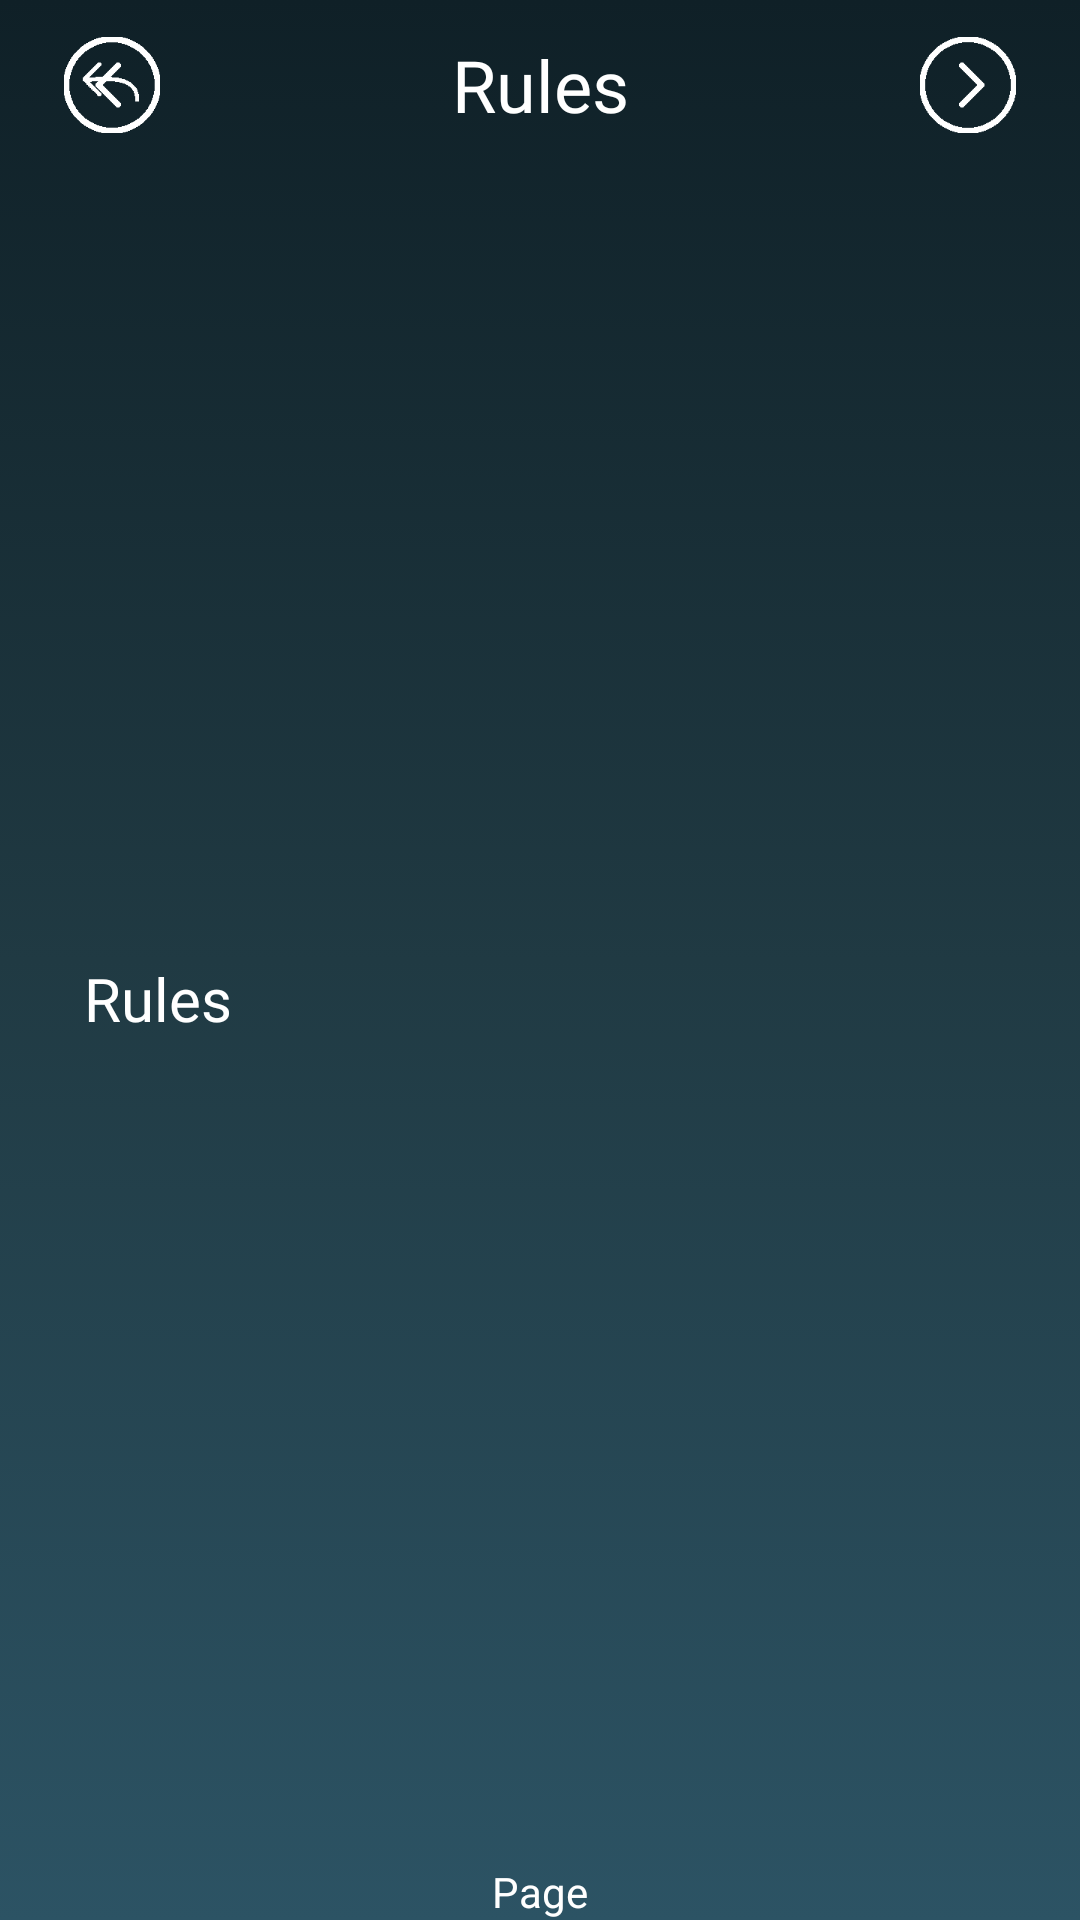

Android layout source for this screen:
<!-- AndroidManifest.xml: application theme Theme.Spymasters -->
<!-- res/layout/fragment_rules.xml -->
<?xml version="1.0" encoding="utf-8"?>
<androidx.constraintlayout.widget.ConstraintLayout
    xmlns:android="http://schemas.android.com/apk/res/android"
    xmlns:app="http://schemas.android.com/apk/res-auto"
    xmlns:tools="http://schemas.android.com/tools"
    android:id="@+id/rules_fragment_layout"
    android:layout_width="match_parent"
    android:layout_height="match_parent"
    android:background="@drawable/gradient_list"
    tools:context=".menu_fragments.MainFragment">

    <TextView
        android:id="@+id/textView2"
        android:layout_width="wrap_content"
        android:layout_height="wrap_content"

        android:text="@string/rules_button_text"
        android:transitionName="@string/rules_button_text"
        android:textColor="@color/white"
        android:textSize="24sp"
        android:fontFamily="@font/rubik_300"

        app:layout_constraintBottom_toBottomOf="parent"
        app:layout_constraintEnd_toEndOf="parent"
        app:layout_constraintStart_toStartOf="parent"
        app:layout_constraintTop_toTopOf="parent"
        app:layout_constraintVertical_bias="0.02" />

    <TextView
        android:id="@+id/rules_content"
        android:layout_width="0dp"
        android:layout_height="wrap_content"
        android:layout_marginTop="16dp"

        android:background="@drawable/text_style"
        android:padding="16dp"
        android:layout_margin="12dp"
        android:text="@string/rules_text"
        android:fontFamily="@font/rubik_300"
        android:textColor="@color/white"
        android:textSize="20sp"

        app:layout_constraintBottom_toTopOf="@+id/page_number_text"
        app:layout_constraintEnd_toEndOf="parent"
        app:layout_constraintStart_toStartOf="parent"
        app:layout_constraintTop_toBottomOf="@+id/textView2" />

    <ImageButton
        android:id="@+id/next_button"
        android:layout_width="56dp"
        android:layout_height="56dp"
        android:backgroundTint="@color/transparent"
        android:scaleType="centerInside"
        android:src="@drawable/next_button"
        app:layout_constraintBottom_toBottomOf="@+id/textView2"
        app:layout_constraintEnd_toEndOf="parent"
        app:layout_constraintHorizontal_bias="0.9"
        app:layout_constraintStart_toEndOf="@+id/textView2"
        app:layout_constraintTop_toTopOf="@+id/textView2" />

    <ImageButton
        android:id="@+id/home_button"
        android:layout_width="56dp"
        android:layout_height="56dp"
        android:backgroundTint="@color/transparent"
        android:src="@drawable/home_button"
        android:scaleType="centerInside"
        android:visibility="gone"
        app:layout_constraintBottom_toBottomOf="@+id/textView2"
        app:layout_constraintEnd_toEndOf="parent"
        app:layout_constraintHorizontal_bias="0.9"
        app:layout_constraintStart_toEndOf="@+id/textView2"
        app:layout_constraintTop_toTopOf="@+id/textView2" />

    <ImageButton
        android:id="@+id/previous_button"
        android:layout_width="56dp"
        android:layout_height="56dp"
        android:backgroundTint="@color/transparent"
        android:scaleType="centerInside"
        android:src="@drawable/next_button"
        android:rotation="180"
        app:layout_constraintBottom_toBottomOf="@+id/textView2"
        app:layout_constraintEnd_toStartOf="@+id/textView2"
        app:layout_constraintHorizontal_bias="0.1"
        app:layout_constraintStart_toStartOf="parent"
        app:layout_constraintTop_toTopOf="@+id/textView2" />

    <ImageButton
        android:id="@+id/back_button"
        android:layout_width="56dp"
        android:layout_height="56dp"
        android:src="@drawable/back_button"
        android:scaleType="centerInside"
        android:backgroundTint="@color/transparent"
        app:layout_constraintBottom_toBottomOf="@+id/textView2"
        app:layout_constraintEnd_toStartOf="@+id/textView2"
        app:layout_constraintHorizontal_bias="0.1"
        app:layout_constraintStart_toStartOf="parent"
        app:layout_constraintTop_toTopOf="@+id/textView2"/>

    <TextView
        android:id="@+id/page_number_text"
        android:layout_width="wrap_content"
        android:layout_height="wrap_content"
        android:text="@string/page_number_text"
        android:textColor="@color/white"
        android:textSize="14sp"
        app:layout_constraintBottom_toBottomOf="parent"
        app:layout_constraintEnd_toEndOf="parent"
        app:layout_constraintStart_toStartOf="parent" />

</androidx.constraintlayout.widget.ConstraintLayout>
<!-- resources referenced by this layout -->
<resources>
  <color name="transparent">#00FFFFFF</color>
  <color name="white">#FFFFFFFF</color>
  <!-- drawable back_button: png bitmap (drawable, 1158 bytes) -->
  <!-- drawable gradient_list (drawable) -->
  <animation-list xmlns:android="http://schemas.android.com/apk/res/android">
      <item android:drawable="@drawable/gradient_1" android:duration="4000"/>
      <item android:drawable="@drawable/gradient_2" android:duration="4000"/>
      <item android:drawable="@drawable/gradient_3" android:duration="4000"/>
  </animation-list>
  <!-- drawable home_button: png bitmap (drawable, 19171 bytes) -->
  <!-- drawable next_button: png bitmap (drawable, 837 bytes) -->
  <!-- drawable text_style (drawable) -->
  <?xml version="1.0" encoding="utf-8"?>
  <selector xmlns:android="http://schemas.android.com/apk/res/android">
  
  
  
  
  
  
  
  
  
  
  </selector>
  <string name="page_number_text">Page</string>
  <string name="rules_button_text">Rules</string>
  <string name="rules_text">Rules</string>
  <style name="Theme.Spymasters" parent="Base.Theme.Spymasters" />
  <!-- drawable gradient_1 (drawable) -->
  <?xml version="1.0" encoding="utf-8"?>
  <selector xmlns:android="http://schemas.android.com/apk/res/android">
      <item>
          <shape>
              <gradient
                  android:angle="-45"
                  android:startColor="#0F2027"
                  android:centerColor="#203A43"
                  android:endColor="#2C5364"/>
          </shape>
      </item>
  </selector>
  <!-- drawable gradient_2 (drawable) -->
  <?xml version="1.0" encoding="utf-8"?>
  <selector xmlns:android="http://schemas.android.com/apk/res/android">
      <item>
          <shape>
              <gradient
                  android:angle="-45"
                  android:startColor="#203A43"
                  android:centerColor="#2C5364"
                  android:endColor="#0F2027"/>
          </shape>
      </item>
  </selector>
  <!-- drawable gradient_3 (drawable) -->
  <?xml version="1.0" encoding="utf-8"?>
  <selector xmlns:android="http://schemas.android.com/apk/res/android">
      <item>
          <shape>
              <gradient
                  android:angle="-45"
                  android:startColor="#2C5364"
                  android:centerColor="#0F2027"
                  android:endColor="#203A43"/>
          </shape>
      </item>
  </selector>
  <style name="Base.Theme.Spymasters" parent="Theme.Material3.DayNight.NoActionBar">
          
          
      </style>
</resources>
